Image classification data set "dataset_minSize" (giuseppefusco9/denoising_ae_unet on GitHub). Class labels (2): clean image, wm img.

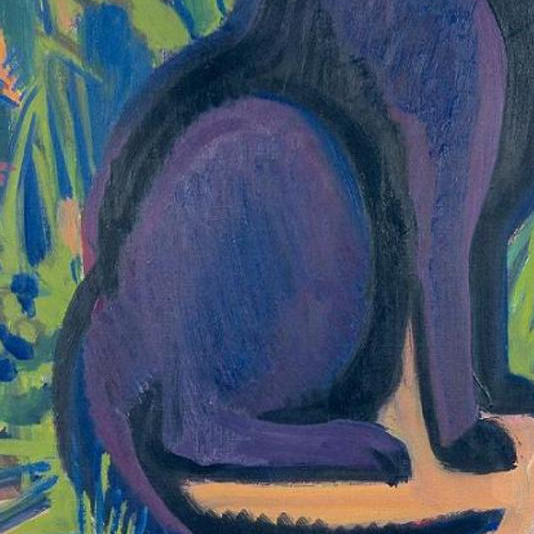
Label: clean image

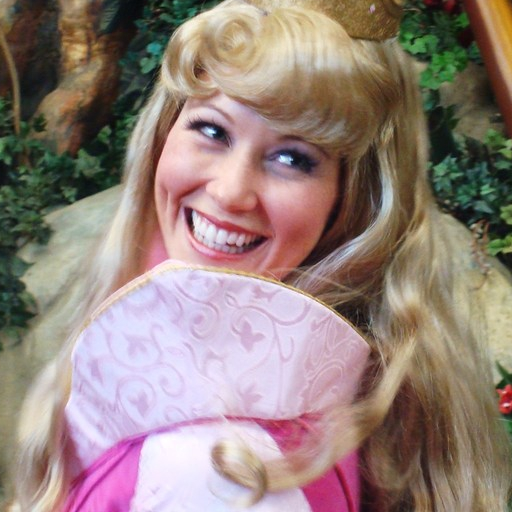
Label: wm img

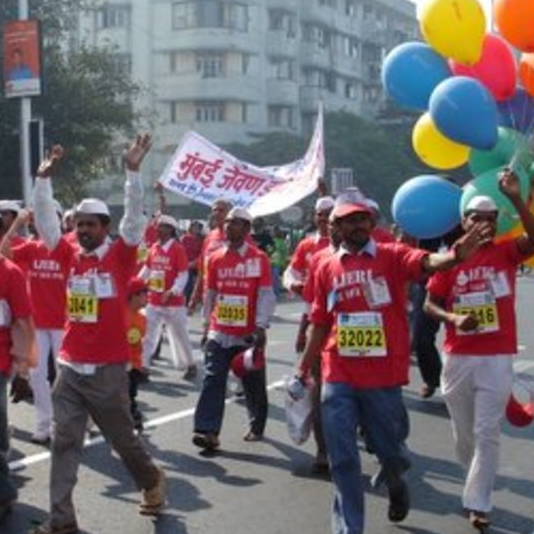
Label: clean image

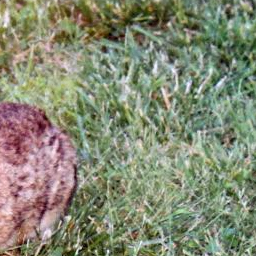
Label: wm img

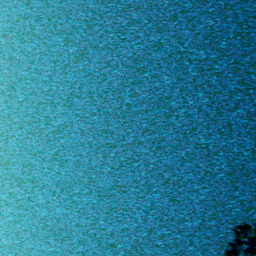
Label: wm img

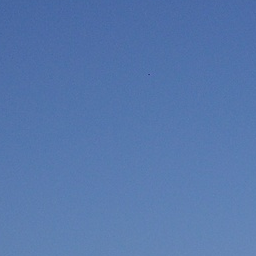
Label: clean image
